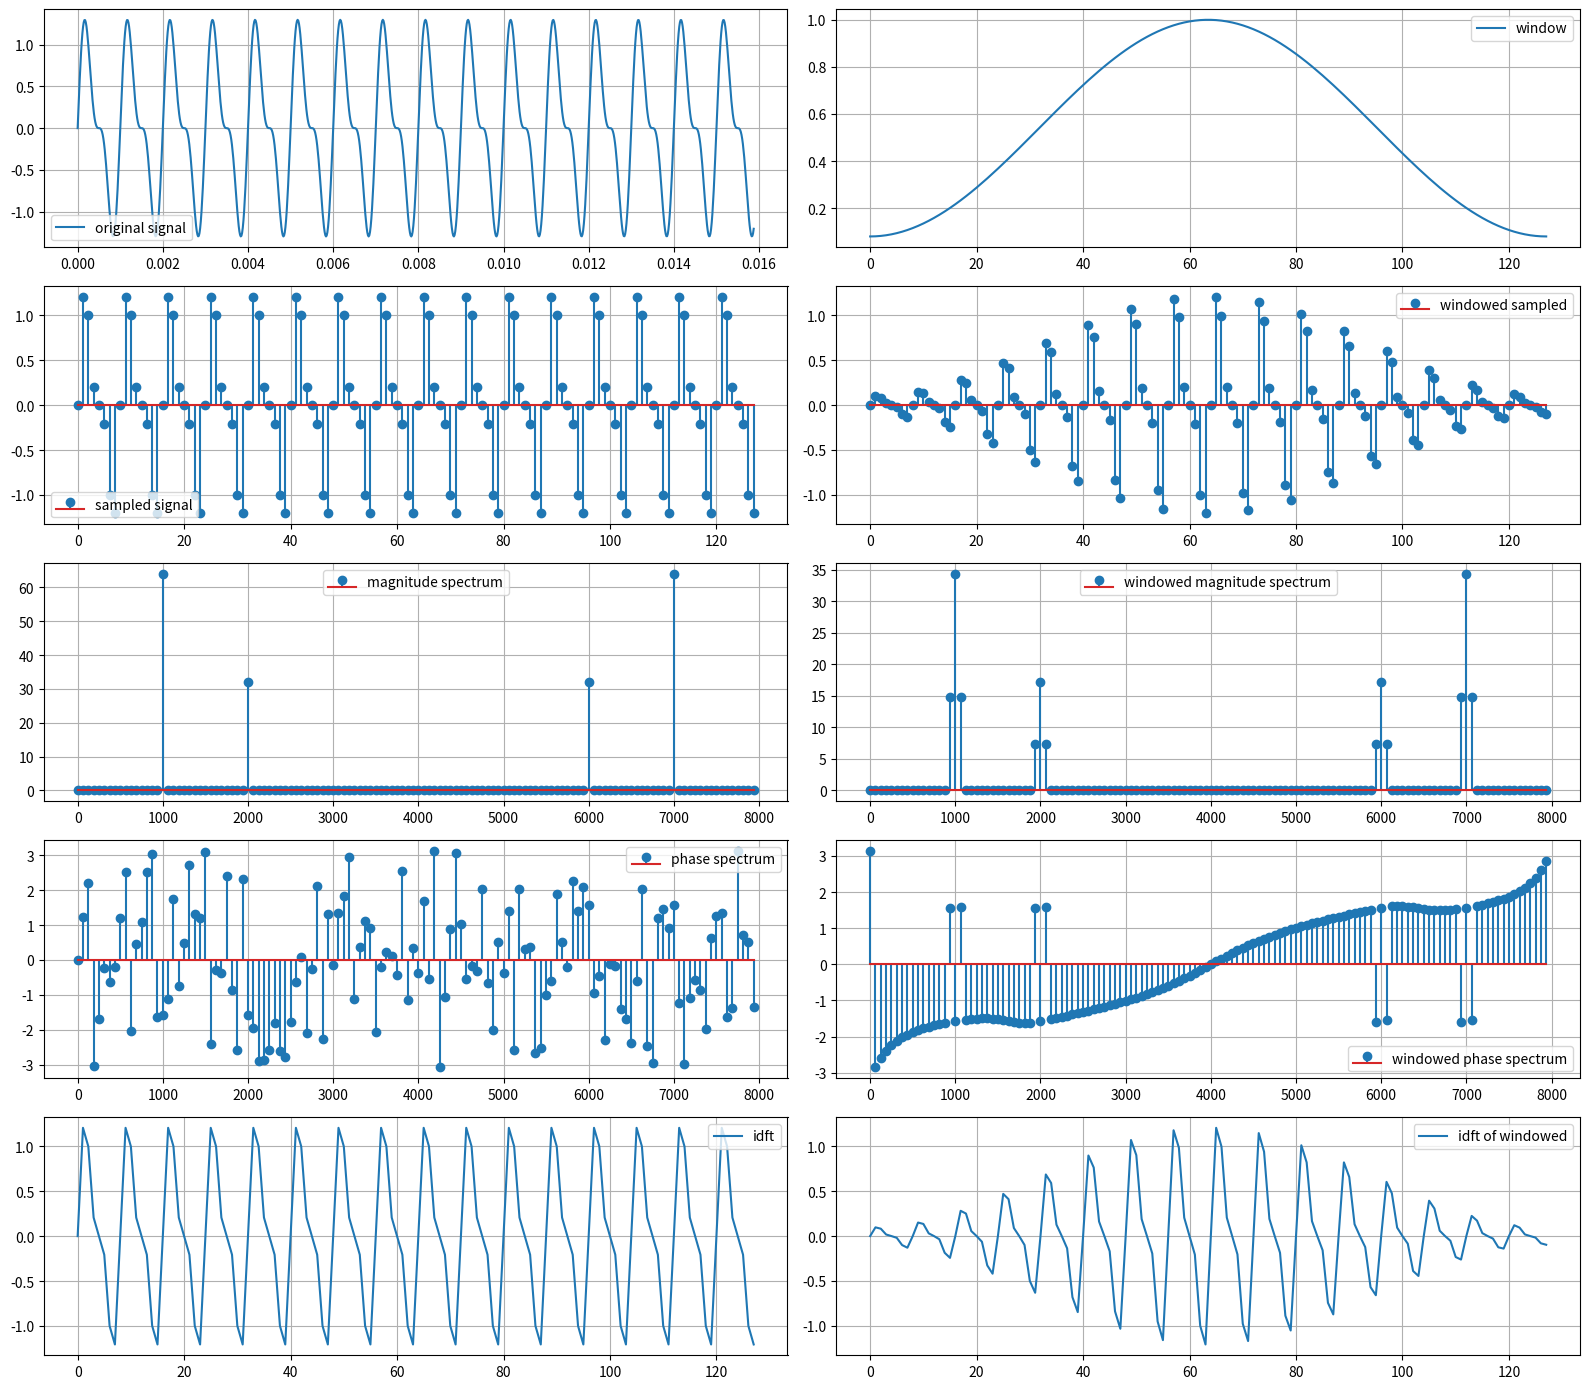

Reproduce this figure in Python.
import numpy as np
import matplotlib.pyplot as plt

#========================   define parameter =================================
N = 128
fs = 8000
Ts = 1 / fs
t = np.arange(N) * Ts
n = np.arange(N)
freq = np.arange(N) * fs / N



#======================   define signal  ====================================
def sig(ts):
  return np.sin(2*np.pi*1000*ts) + 0.5 * np.sin(2*np.pi*2000*ts + 4 * np.pi)



#========================= window  function ==========================
def han(N):
  return [(0.5 - 0.5 * np.cos(2*np.pi*n/(N-1))) for n in range(N)]

def ham(N):
  return [(0.54 - 0.46 * np.cos(2*np.pi*n / (N-1))) for n in range(N)]

#======================= magnitude, phase, power ============================
def mag(X):
  return [(np.sqrt(c.real **2 + c.imag**2)) for c in X]

def pha(X):
  return [(np.arctan2(c.imag, c.real)) for c in X]

def power(X):
  return [(c.real**2 + c.imag**2)for c in X]


#========================= plot original signal ============================
ta = np.linspace(0, (N-1)*Ts, 1000)
x = sig(ta)

plt.figure(figsize=(16,14))
plt.subplot(5,2,1)
plt.plot(ta, x , label = 'original signal')
plt.legend()
plt.grid(True)



#=========================   plot window =============================

plt.subplot(5,2,2)
plt.plot(n, ham(N), label = 'window')
plt.legend()
plt.grid(True)


#======================== plot sampled signal and windowed sample ===========================
plt.subplot(5,2,3)
signal = sig(t)
plt.stem(n, signal, label = 'sampled signal')
plt.grid(True)
plt.legend()

window = ham(N)
singal_windowed = signal * window

plt.subplot(5,2,4)
plt.stem(n, singal_windowed, label = 'windowed sampled')
plt.legend()
plt.grid(True)


#===========================  dft calculation function ========================
def dft_cal(x):
  X = np.zeros(N, dtype=complex)
  for m in range(N):
    sum = 0
    for n in range(N):
      sum += x[n] * np.exp(-2j*np.pi*n*m / N)
    X[m] = sum
  return X

X = dft_cal(signal)
X_w = dft_cal(singal_windowed)


#======================== idft calculation function ===================================

def idft(X):
  N = len(X)
  res = np.zeros(N, dtype=complex)

  for m in range(N):
    sum = 0
    for n in range(N):
      sum += X[n] * np.exp(2j*np.pi*n*m/N)
    res[m] = (sum / N)
  return res

#==================== magnitude spectrum ====================================
mg = mag(X)
mg_w = mag(X_w)

plt.subplot(5,2,5)
plt.stem(freq, mg, label = 'magnitude spectrum')
plt.legend()
plt.grid(True)

plt.subplot(5,2,6)
plt.stem(freq, mg_w, label = 'windowed magnitude spectrum')
plt.legend()
plt.grid(True)


#=====================   phase spectrum =========================
phase = pha(X)
phase_w = pha(X_w)

plt.subplot(5,2,7)
plt.stem(freq, phase, label = 'phase spectrum')
plt.legend()
plt.grid(True)

plt.subplot(5,2,8)
plt.stem(freq, phase_w, label = 'windowed phase spectrum')
plt.legend()
plt.grid(True)


#===================  idft calculation ===========================

x_idft = idft(X)
xidft_w = idft(X_w)

plt.subplot(5,2,9)
plt.plot(n, x_idft, label = 'idft')
plt.legend()
plt.grid(True)

plt.subplot(5,2,10)
plt.plot(n, xidft_w, label = 'idft of windowed')
plt.legend()
plt.grid(True)


plt.tight_layout()
plt.show()


